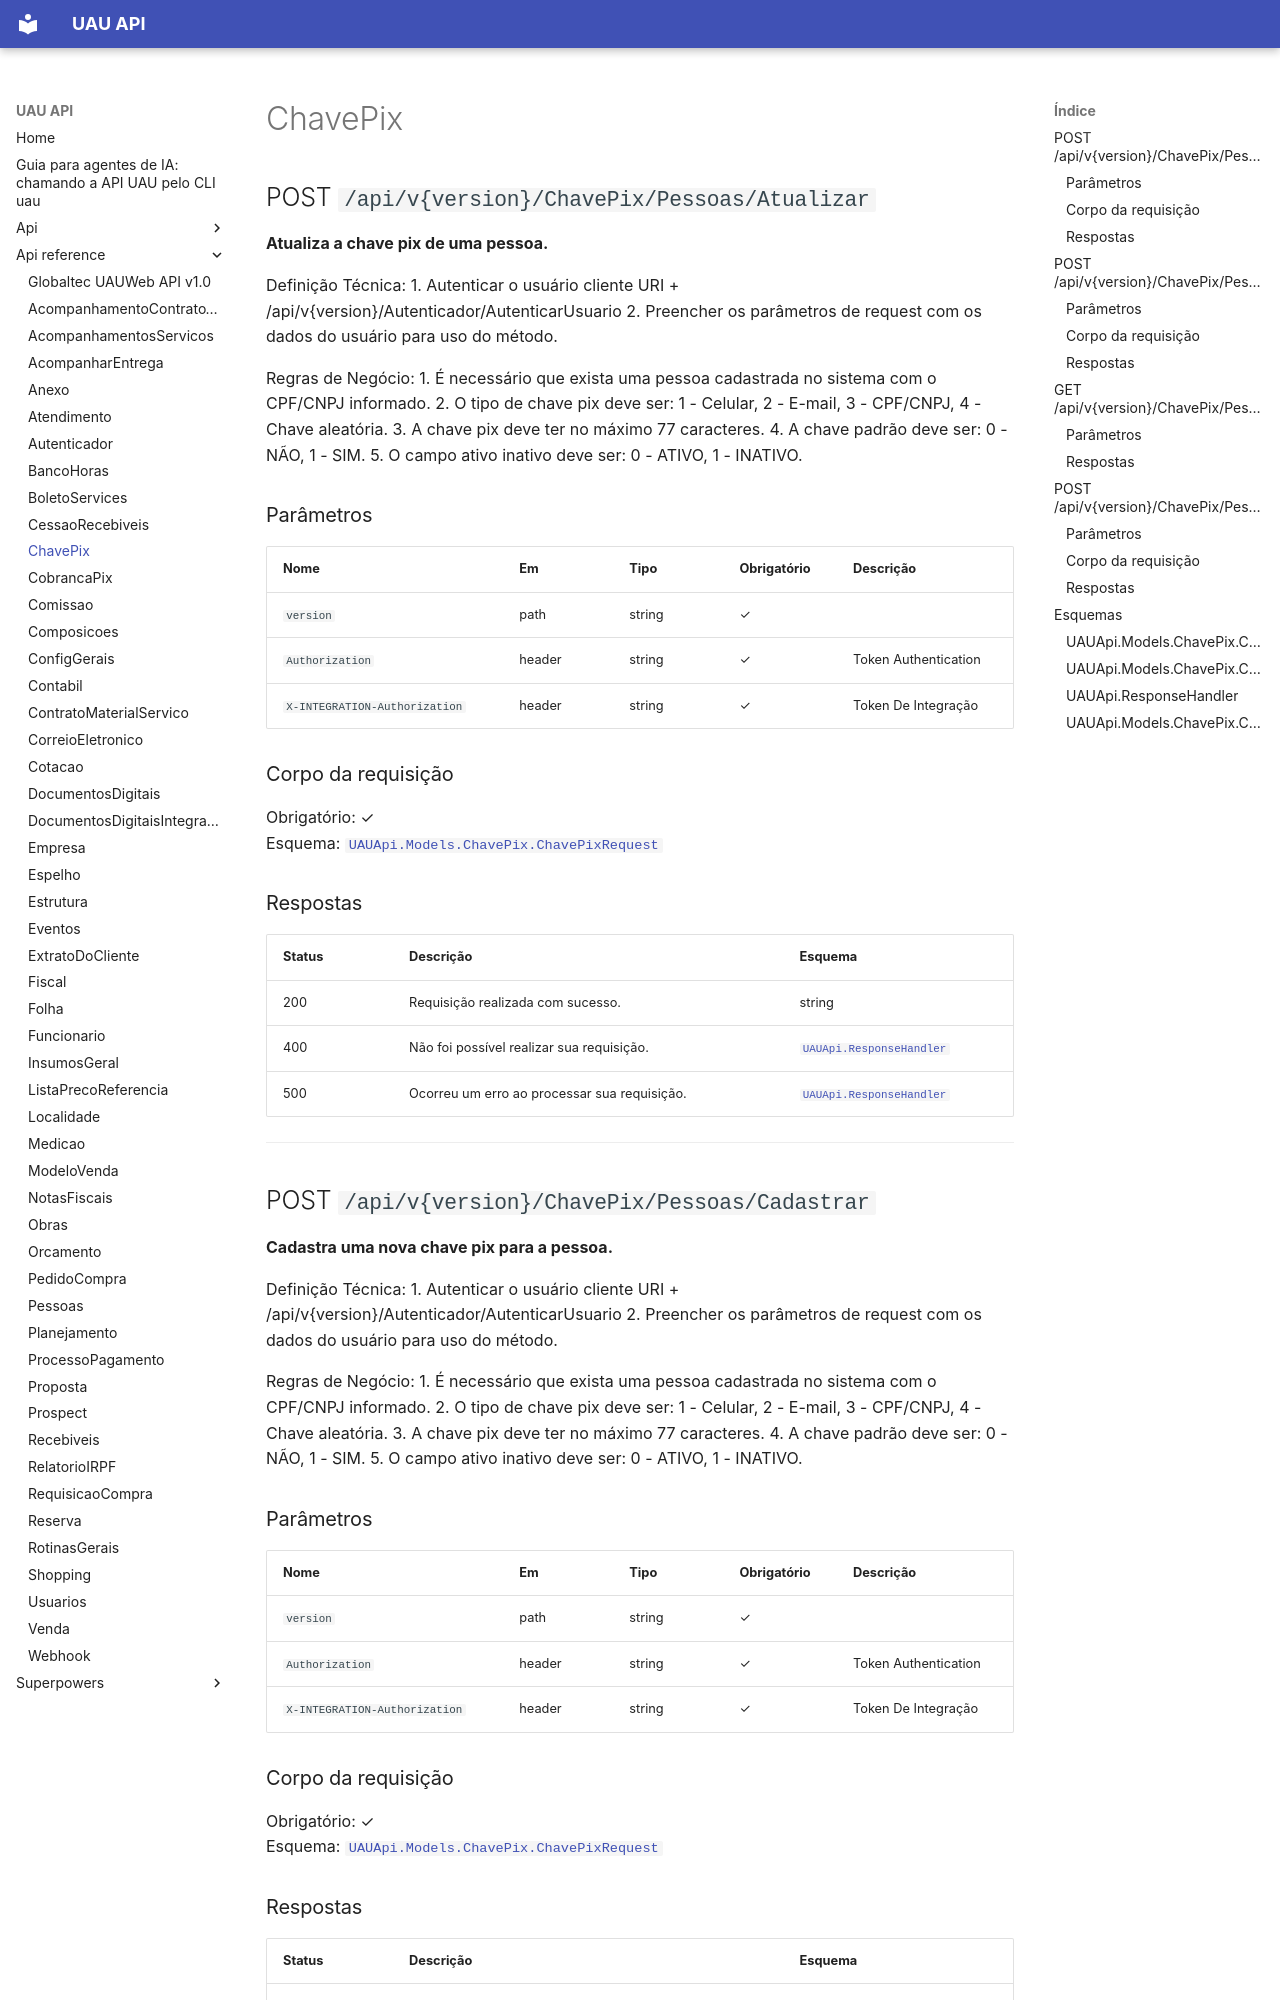

repository: codetricksters/uau-api · page: api-reference/ChavePix/index.html · generator: mkdocs

# ChavePix

## POST `/api/v{version}/ChavePix/Pessoas/Atualizar`

**Atualiza a chave pix de uma pessoa.**

Definição Técnica:
1. Autenticar o usuário cliente URI + /api/v{version}/Autenticador/AutenticarUsuario
2. Preencher os parâmetros de request com os dados do usuário para uso do método.

Regras de Negócio:
1. É necessário que exista uma pessoa cadastrada no sistema com o CPF/CNPJ informado.
2. O tipo de chave pix deve ser: 1 - Celular, 2 - E-mail, 3 - CPF/CNPJ, 4 - Chave aleatória.
3. A chave pix deve ter no máximo 77 caracteres.
4. A chave padrão deve ser: 0 - NÃO, 1 - SIM.
5. O campo ativo inativo deve ser: 0 - ATIVO, 1 - INATIVO.

### Parâmetros

| Nome | Em | Tipo | Obrigatório | Descrição |
|---|---|---|---|---|
| `version` | path | string | ✓ |  |
| `Authorization` | header | string | ✓ | Token Authentication |
| `X-INTEGRATION-Authorization` | header | string | ✓ | Token De Integração |

### Corpo da requisição

Obrigatório: ✓  
Esquema: [`UAUApi.Models.ChavePix.ChavePixRequest`](#uauapimodelschavepixchavepixrequest)

### Respostas

| Status | Descrição | Esquema |
|---|---|---|
| 200 | Requisição realizada com sucesso. | string |
| 400 | Não foi possível realizar sua requisição. | [`UAUApi.ResponseHandler`](#uauapiresponsehandler) |
| 500 | Ocorreu um erro ao processar sua requisição. | [`UAUApi.ResponseHandler`](#uauapiresponsehandler) |

---

## POST `/api/v{version}/ChavePix/Pessoas/Cadastrar`

**Cadastra uma nova chave pix para a pessoa.**

Definição Técnica:
1. Autenticar o usuário cliente URI + /api/v{version}/Autenticador/AutenticarUsuario
2. Preencher os parâmetros de request com os dados do usuário para uso do método.

Regras de Negócio:
1. É necessário que exista uma pessoa cadastrada no sistema com o CPF/CNPJ informado.
2. O tipo de chave pix deve ser: 1 - Celular, 2 - E-mail, 3 - CPF/CNPJ, 4 - Chave aleatória.
3. A chave pix deve ter no máximo 77 caracteres.
4. A chave padrão deve ser: 0 - NÃO, 1 - SIM.
5. O campo ativo inativo deve ser: 0 - ATIVO, 1 - INATIVO.

### Parâmetros

| Nome | Em | Tipo | Obrigatório | Descrição |
|---|---|---|---|---|
| `version` | path | string | ✓ |  |
| `Authorization` | header | string | ✓ | Token Authentication |
| `X-INTEGRATION-Authorization` | header | string | ✓ | Token De Integração |
